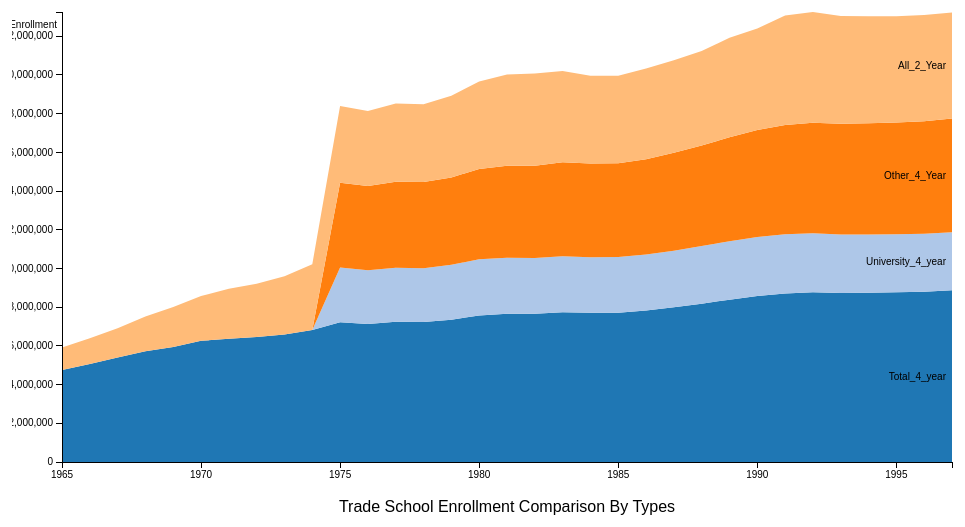
D3 v3 page, settled after 360 driven frames (6 s of simulated time); the page loaded 1 data file(s).



var margin = {top: 20, right: 20, bottom: 30, left: 50},
    width = 960 - margin.left - margin.right,
    height = 500 - margin.top - margin.bottom;

var parseDate = d3.time.format("%Y").parse;
    //formatPercent = d3.format(".0%");

var x = d3.time.scale()
    .range([0, width]);

var y = d3.scale.linear()
    .range([height, 0]);

var color = d3.scale.category20();

var xAxis = d3.svg.axis()
    .scale(x)
    .orient("bottom");

var yAxis = d3.svg.axis()
    .scale(y)
    .orient("left")
    //.tickFormat(formatPercent);

var area = d3.svg.area()
    .x(function(d) { return x(d.year); })
    .y0(function(d) { return y(d.y0); })
    .y1(function(d) { return y(d.y0 + d.y); });

var stack = d3.layout.stack()
    .values(function(d) { return d.values; });

var svg = d3.select("body").append("svg")
    .attr("width", width + margin.left + margin.right)
    .attr("height", height + margin.top + margin.bottom + 50)
    .style("padding-left","50px")
  .append("g")
    .attr("transform", "translate(" + margin.left + "," + margin.top + ")");

d3.csv("trade_school_type.csv", function(error, data) {
  color.domain(d3.keys(data[0]).filter(function(key) { return key !== "year"; }));
  data.forEach(function(d) {
    d.year = parseDate(d.year);
  });

  var browsers = stack(color.domain().map(function(name) {
    return {
      name: name,
      values: data.map(function(d) {
        return {year: d.year, y: d[name] * 1};
      })
    };
  }));

  // Find the value of the day with highest total value
  var maxDateVal = d3.max(data, function(d){
    var vals = d3.keys(d).map(function(key){ return key !== "year" ? d[key] : 0 });
    return d3.sum(vals);
  });

  // Set domains for axes
  x.domain(d3.extent(data, function(d) { return d.year; }));
  y.domain([0, maxDateVal])

  var browser = svg.selectAll(".browser")
      .data(browsers)
    .enter().append("g")
      .attr("class", "browser");

  browser.append("path")
      .attr("class", "area")
      .attr("d", function(d) { return area(d.values); })
      .style("fill", function(d) { return color(d.name); });

  browser.append("text")
      .datum(function(d) { return {name: d.name, value: d.values[d.values.length - 1]}; })
      .attr("transform", function(d) { return "translate(" + x(d.value.year) + "," + y(d.value.y0 + d.value.y / 2) + ")"; })
      .attr("x", -6)
      .attr("dy", ".35em")
      .text(function(d) { return d.name; });

  svg.append("g")
      .attr("class", "x axis")
      .attr("transform", "translate(0," + height + ")")
      .call(xAxis);

  svg.append("g")
      .attr("class", "y axis")
      .call(yAxis)
      .append("text")
      .attr("transform", "rotate(0)")
      .attr("y", 6)
      .attr("x", -5)
      .attr("dy", "1em")
      .style("text-anchor", "end")
      .text("Enrollment");

  svg.append("text")
  .attr("x", (width / 2))             
  .attr("y", (height + margin.bottom + 20))
  .attr("text-anchor", "middle")  
  .style("font-size", "16px") 
  .style("padding-top","20px") 
  .text("Trade School Enrollment Comparison By Types");
});



### data: trade_school_type.csv
year, Total_4_year, University_4_year, Other_4_Year, All_2_Year
1965, 4747912, 0, 0, 1172952
1966, 5063902, 0, 0, 1325970
1967, 5398986, 0, 0, 1512762
1968, 5720795, 0, 0, 1792296
1969, 5937127, 0, 0, 2067533
1970, 6261502, 0, 0, 2319385
1971, 6369355, 0, 0, 2579289
1972, 6458634, 0, 0, 2756186
1973, 6590023, 0, 0, 3012100
1974, 6819735, 0, 0, 3403994
1975, 7214740, 2838266, 4376474, 3970119
1976, 7128816, 2780289, 4348527, 3883321
1977, 7242845, 2793418, 4449427, 4042942
1978, 7231625, 2780729, 4451222, 4028467
1979, 7353233, 2839582, 4513651, 4216666
1980, 7570608, 2902014, 4668594, 4526287
1981, 7655461, 2901344, 4754117, 4716211
1982, 7654074, 2883735, 4770339, 4771706
1983, 7741195, 2888813, 4852382, 4723466
1984, 7711167, 2870329, 4840838, 4530773
1985, 7715978, 2870692, 4845286, 4531077
1986, 7823963, 2897207, 4926756, 4679548
1987, 7990420, 2929327, 5061093, 4776222
1988, 8180182, 2978593, 5201589, 4875155
1989, 8387671, 3019115, 5368556, 5150889
1990, 8578554, 3044670, 5533884, 5240083
1991, 8707053, 3065429, 5641624, 5651900
1992, 8764969, 3050345, 5714624, 5722390
1993, 8738936, 3022728, 5716208, 5565867
1994, 8749080, 3009072, 5740008, 5529710
1995, 8769252, 2999641, 5769611, 5492529
1996, 8802835, 2984965, 5817870, 5497420
1997, 8874676, 2995886, 5878790, 5470740